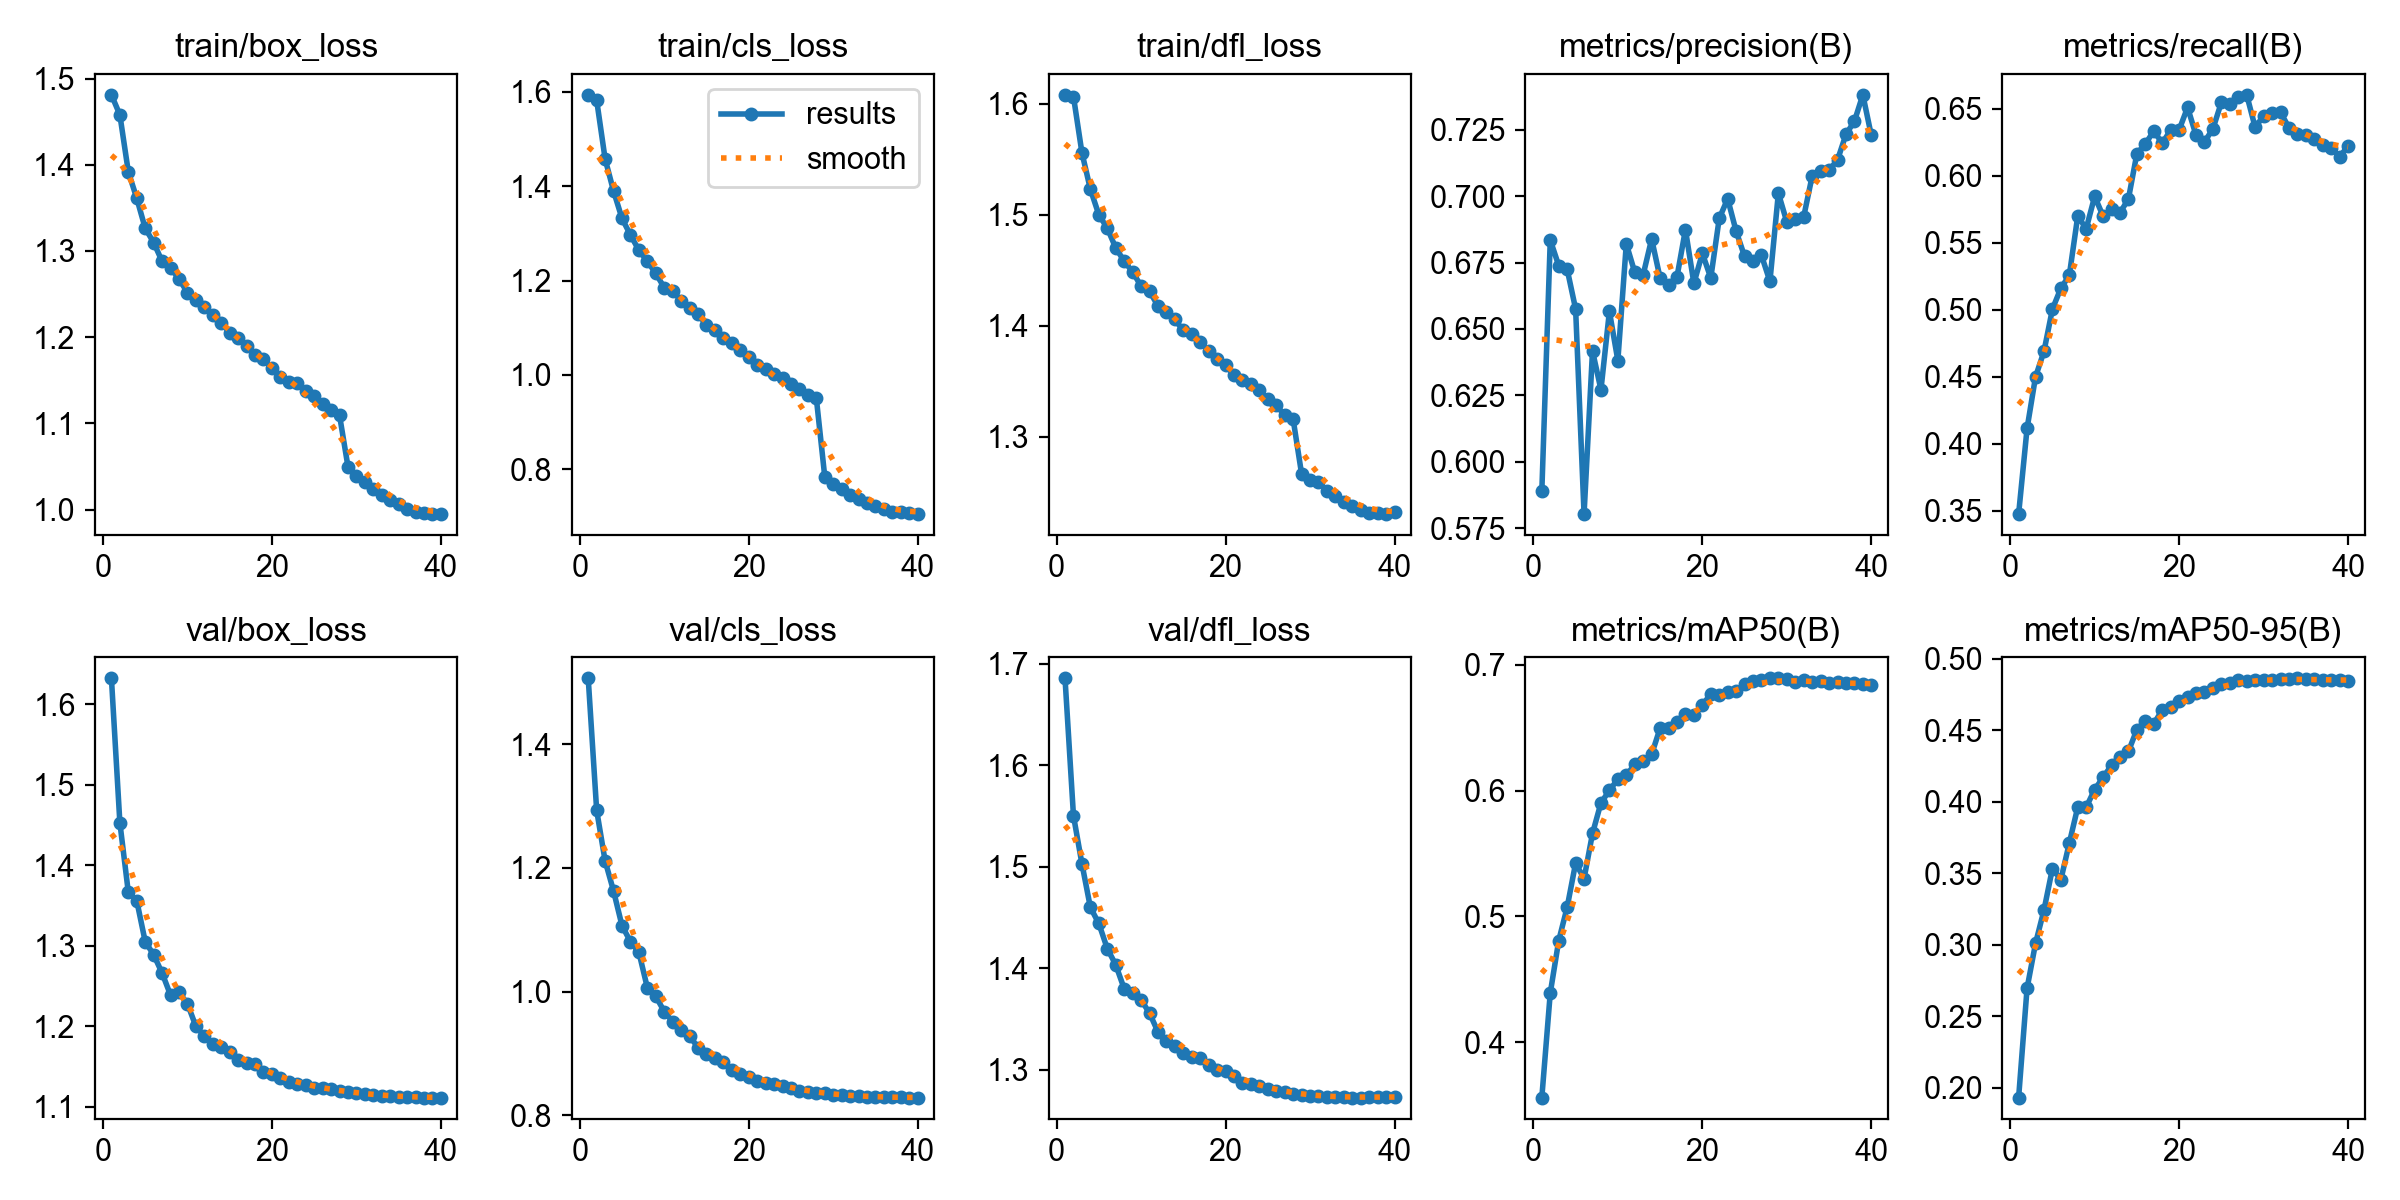

The file beside this chart, header and first rows:
epoch, time, train/box_loss, train/cls_loss, train/dfl_loss, metrics/precision(B), metrics/recall(B), metrics/mAP50(B), metrics/mAP50-95(B), val/box_loss, val/cls_loss, val/dfl_loss, lr/pg0, lr/pg1, lr/pg2
1, 516.8, 1.481, 1.594, 1.608, 0.5888, 0.3477, 0.3561, 0.1933, 1.632, 1.507, 1.686, 0.0004998, 0.0004998, 0.0005443
2, 904.8, 1.458, 1.582, 1.606, 0.6835, 0.4116, 0.4393, 0.2697, 1.453, 1.293, 1.55, 0.0004992, 0.0004992, 0.0004992
3, 1273, 1.392, 1.458, 1.556, 0.6738, 0.45, 0.4808, 0.301, 1.366, 1.211, 1.503, 0.000497, 0.000497, 0.000497
4, 1642, 1.361, 1.39, 1.523, 0.6724, 0.4691, 0.5074, 0.3242, 1.356, 1.163, 1.46, 0.0004932, 0.0004932, 0.0004932
5, 2011, 1.326, 1.332, 1.5, 0.6575, 0.5006, 0.5424, 0.3533, 1.305, 1.106, 1.444, 0.0004879, 0.0004879, 0.0004879
6, 2380, 1.31, 1.297, 1.488, 0.5803, 0.5162, 0.5301, 0.3456, 1.289, 1.081, 1.419, 0.0004812, 0.0004812, 0.0004812
7, 2740, 1.288, 1.264, 1.47, 0.6417, 0.5258, 0.566, 0.3711, 1.266, 1.063, 1.403, 0.000473, 0.000473, 0.000473
8, 3103, 1.281, 1.241, 1.458, 0.6271, 0.5701, 0.5902, 0.3963, 1.239, 1.006, 1.38, 0.0004635, 0.0004635, 0.0004635
9, 3468, 1.267, 1.215, 1.448, 0.6566, 0.5606, 0.6002, 0.3962, 1.242, 0.9922, 1.375, 0.0004527, 0.0004527, 0.0004527
10, 3833, 1.252, 1.185, 1.436, 0.6381, 0.5847, 0.6091, 0.4086, 1.228, 0.9676, 1.369, 0.0004407, 0.0004407, 0.0004407
11, 4255, 1.243, 1.178, 1.431, 0.682, 0.57, 0.612, 0.417, 1.2, 0.9514, 1.356, 0.0004275, 0.0004275, 0.0004275
12, 4633, 1.235, 1.157, 1.418, 0.6713, 0.5754, 0.6209, 0.4256, 1.188, 0.937, 1.337, 0.0004132, 0.0004132, 0.0004132
13, 5004, 1.226, 1.141, 1.413, 0.6704, 0.5724, 0.6235, 0.4315, 1.178, 0.9282, 1.328, 0.000398, 0.000398, 0.000398
14, 5414, 1.216, 1.13, 1.406, 0.6838, 0.583, 0.6288, 0.4353, 1.174, 0.9092, 1.323, 0.0003818, 0.0003818, 0.0003818
15, 5793, 1.205, 1.105, 1.396, 0.6691, 0.6167, 0.6496, 0.4504, 1.168, 0.8994, 1.317, 0.0003649, 0.0003649, 0.0003649
16, 6188, 1.199, 1.096, 1.393, 0.6666, 0.6239, 0.6498, 0.4567, 1.158, 0.8923, 1.313, 0.0003472, 0.0003472, 0.0003472
17, 6566, 1.19, 1.079, 1.385, 0.6696, 0.6336, 0.6546, 0.4546, 1.155, 0.8852, 1.312, 0.000329, 0.000329, 0.000329
18, 6931, 1.179, 1.067, 1.377, 0.6874, 0.6245, 0.6608, 0.464, 1.153, 0.8737, 1.304, 0.0003103, 0.0003103, 0.0003103
19, 7293, 1.174, 1.052, 1.37, 0.6671, 0.6343, 0.66, 0.4664, 1.144, 0.8663, 1.299, 0.0002912, 0.0002912, 0.0002912
20, 7669, 1.164, 1.037, 1.364, 0.6785, 0.6344, 0.668, 0.4707, 1.14, 0.8624, 1.298, 0.0002719, 0.0002719, 0.0002719
21, 8048, 1.154, 1.021, 1.356, 0.6692, 0.6512, 0.6767, 0.473, 1.135, 0.8557, 1.294, 0.0002525, 0.0002525, 0.0002525
22, 8430, 1.148, 1.013, 1.351, 0.6916, 0.6304, 0.6761, 0.4763, 1.131, 0.8513, 1.287, 0.0002331, 0.0002331, 0.0002331
23, 8797, 1.147, 1.001, 1.347, 0.699, 0.6254, 0.6781, 0.4769, 1.129, 0.8507, 1.286, 0.0002138, 0.0002138, 0.0002138
24, 9179, 1.137, 0.9927, 1.342, 0.6868, 0.6351, 0.6791, 0.4792, 1.127, 0.8475, 1.284, 0.0001947, 0.0001947, 0.0001947
25, 9554, 1.131, 0.9803, 1.334, 0.6773, 0.655, 0.6843, 0.4821, 1.124, 0.844, 1.281, 0.000176, 0.000176, 0.000176
26, 9937, 1.123, 0.9706, 1.329, 0.6755, 0.6533, 0.687, 0.4831, 1.123, 0.8398, 1.279, 0.0001578, 0.0001578, 0.0001578
27, 10322, 1.115, 0.9576, 1.319, 0.6777, 0.6589, 0.6879, 0.485, 1.122, 0.8378, 1.278, 0.0001401, 0.0001401, 0.0001401
28, 10706, 1.109, 0.9506, 1.316, 0.6679, 0.6605, 0.6892, 0.4847, 1.119, 0.8352, 1.276, 0.0001232, 0.0001232, 0.0001232
29, 11223, 1.05, 0.7839, 1.267, 0.7011, 0.6362, 0.6892, 0.4853, 1.118, 0.835, 1.275, 0.000107, 0.000107, 0.000107
30, 11701, 1.039, 0.7688, 1.261, 0.6903, 0.645, 0.6884, 0.4854, 1.117, 0.8332, 1.274, 9.17616e-05, 9.17616e-05, 9.17616e-05
31, 12128, 1.032, 0.7577, 1.259, 0.6914, 0.6472, 0.6865, 0.4852, 1.116, 0.8322, 1.274, 7.74911e-05, 7.74911e-05, 7.74911e-05
32, 12545, 1.024, 0.7452, 1.251, 0.6922, 0.6475, 0.6875, 0.4858, 1.115, 0.8314, 1.273, 6.42995e-05, 6.42995e-05, 6.42995e-05
33, 12958, 1.017, 0.7365, 1.247, 0.7075, 0.636, 0.6861, 0.4857, 1.114, 0.8307, 1.273, 5.22683e-05, 5.22683e-05, 5.22683e-05
34, 13324, 1.011, 0.7276, 1.241, 0.7095, 0.6314, 0.6868, 0.4863, 1.113, 0.8296, 1.272, 4.14716e-05, 4.14716e-05, 4.14716e-05
35, 13701, 1.007, 0.7218, 1.237, 0.7098, 0.6302, 0.6858, 0.4855, 1.113, 0.8292, 1.272, 3.19759e-05, 3.19759e-05, 3.19759e-05
36, 14073, 1.001, 0.7149, 1.234, 0.7136, 0.6276, 0.686, 0.4855, 1.112, 0.8289, 1.272, 2.38398e-05, 2.38398e-05, 2.38398e-05
37, 14436, 0.9966, 0.7092, 1.232, 0.7232, 0.6229, 0.6855, 0.4853, 1.112, 0.8287, 1.273, 1.71135e-05, 1.71135e-05, 1.71135e-05
38, 14815, 0.9958, 0.7083, 1.232, 0.7282, 0.6208, 0.6852, 0.4853, 1.112, 0.8287, 1.273, 1.18384e-05, 1.18384e-05, 1.18384e-05
39, 15191, 0.9948, 0.7065, 1.23, 0.7381, 0.6145, 0.6845, 0.4851, 1.112, 0.8285, 1.273, 8.04714e-06, 8.04714e-06, 8.04714e-06
40, 15563, 0.9947, 0.7048, 1.232, 0.7228, 0.6222, 0.6842, 0.4843, 1.111, 0.8284, 1.273, 5.76296e-06, 5.76296e-06, 5.76296e-06
